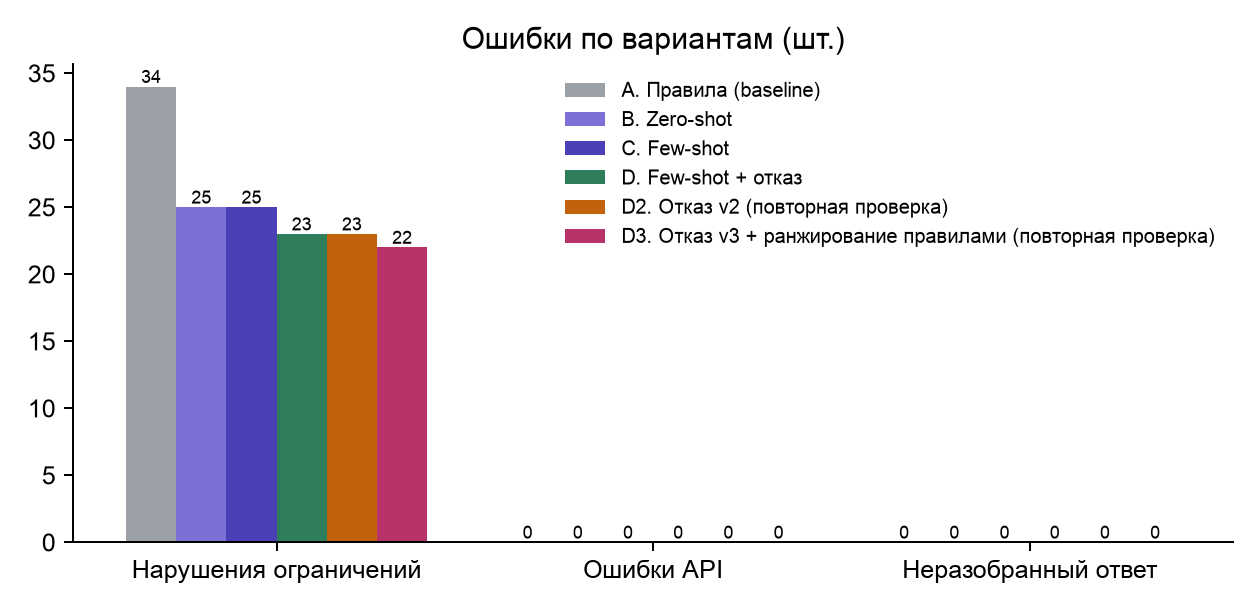

The table this chart was drawn from, first rows:
variant, id, category, hard, request, gold, answer, error_type, cause, fix, retest
A, sc-01, apartment, , Ищу спокойную кошку в однокомнатную квар…, подходят [52, 45, 48, 47, 41]; уточнить=…, action=recommend; top=[35, 39, 45, 47, 3…, нарушение ограничения; рекомендация при …, , , 
A, sc-02, apartment, , Небольшая собака для квартиры, гуляю утр…, подходят [32, 31, 10, 16]; уточнить=yes;…, action=recommend; top=[14, 32, 10, 16, 1…, нарушение ограничения; рекомендация при …, , , 
A, sc-03, apartment, contradictory, Хочу крупную активную собаку, но живу в …, подходят [8, 19, 26]; уточнить=yes; можн…, action=recommend; top=[10, 19, 23, 26]; …, рекомендация при отсутствии безопасных; …, , , 
A, sc-04, apartment, , Дома уже есть кот, ищем ему компанию, подходят [51, 42, 33, 40, 45]; уточнить=…, action=recommend; top=[40, 54, 33, 35, 4…, нарушение ограничения; рекомендация при …, , , 
A, sc-05, apartment, , У мужа лёгкая аллергия, но очень хотим п…, подходят [31]; уточнить=no; можно=yes, action=no_safe_match; top=[]; неверных п…, лишний отказ, , , 
A, sc-06, apartment, no_safe, Хочу собаку, но гулять с ней не смогу — …, подходят [30, 8, 23]; уточнить=yes; можн…, action=no_safe_match; top=[]; неверных п…, лишний отказ; не задан уточняющий вопрос, , , 
A, sc-07, house, , Частный дом с большим двором, есть опыт …, подходят [11, 29, 20, 9, 28]; уточнить=y…, action=recommend; top=[11, 12, 25, 9, 18…, нарушение ограничения; рекомендация при …, , , 
A, sc-08, house, , Живём в доме, есть взрослая собака, дети…, подходят [29, 32, 15]; уточнить=yes; мож…, action=recommend; top=[10, 32, 9, 12, 19…, нарушение ограничения; рекомендация при …, , , 
A, sc-09, house, , Дом за городом, кошка сможет гулять по у…, подходят [37, 57, 33, 38, 49, 41, 52]; у…, action=recommend; top=[37, 43, 52, 57, 3…, нарушение ограничения; не задан уточняющ…, , , 
A, sc-10, house, , Пенсионеры, свой дом, много свободного в…, подходят [22, 51, 16, 33]; уточнить=yes;…, action=recommend; top=[14, 34, 22, 28, 1…, нарушение ограничения; рекомендация при …, , , 
A, sc-11, house, insufficient, собака во двор, подходят [23, 32, 25]; уточнить=no; можн…, action=recommend; top=[13, 14, 22, 23, 2…, нарушение ограничения, , , 
A, sc-12, house, mixed_kz, Үйіміз бар, ит керек, күніне екі рет сер…, подходят [12, 20, 23, 24, 29, 19, 8, 28]…, action=recommend; top=[24, 32, 8, 12, 16…, нарушение ограничения; рекомендация при …, , , 
A, sc-13, family_kids, , Двое детей 3 и 5 лет, нужна добрая собак…, подходят [15, 13, 30, 16, 17]; уточнить=…, action=recommend; top=[17, 26, 30, 13, 1…, нарушение ограничения; рекомендация при …, , , 
A, sc-14, family_kids, , Дочке 10 лет, мечтает о котёнке, будем у…, подходят [55, 52, 51, 35]; уточнить=yes;…, action=recommend; top=[41, 49, 53, 55, 3…, не задан уточняющий вопрос, , , 
A, sc-15, family_kids, , Большая семья, есть кошка, хотим активну…, подходят [12, 24, 8, 9, 15]; уточнить=ye…, action=recommend; top=[8, 12, 9, 13, 19]…, нарушение ограничения; рекомендация при …, , , 
A, sc-16, family_kids, , Малышу год, хотим питомца, но времени ма…, подходят [8, 29, 42, 40]; уточнить=yes; …, action=recommend; top=[44, 48]; неверных…, нарушение ограничения; рекомендация при …, , , 
A, sc-17, family_kids, mixed_kz, Балам кішкентай, мысық керек, үйде ит те…, подходят [33, 42, 36, 41, 44]; уточнить=…, action=recommend; top=[33, 38, 44]; неве…, рекомендация при отсутствии безопасных; …, , , 
A, sc-18, family_kids, short, для ребёнка, подходят [18, 32, 11]; уточнить=no; можн…, action=recommend; top=[11, 13, 14, 18, 2…, ошибки классификации пар, , , 
A, sc-19, no_experience, , Первый питомец в жизни, хочу неприхотлив…, подходят [36, 44, 42, 45, 39, 34, 53]; у…, action=recommend; top=[36, 39, 45, 34, 4…, рекомендация при отсутствии безопасных; …, , , 
A, sc-20, no_experience, , Никогда не было собак, нужна послушная и…, подходят [28, 12, 13, 21, 18, 31]; уточн…, action=recommend; top=[18, 11, 13, 16, 2…, нарушение ограничения; рекомендация при …, , , 
A, sc-21, no_experience, contradictory, Опыта нет, но хочу хаски или овчарку, подходят [21, 17, 26]; уточнить=yes; мож…, action=recommend; top=[13, 14, 17, 30, 3…, не задан уточняющий вопрос, , , 
A, sc-22, no_experience, , Студентка, учусь онлайн, впервые беру ко…, подходят [33, 52, 37]; уточнить=yes; мож…, action=recommend; top=[38, 40, 44, 36, 3…, нарушение ограничения; рекомендация при …, , , 
A, sc-23, no_experience, ambiguous, хочу кого-нибудь милого, подходят [42, 17]; уточнить=no; можно=ye…, action=recommend; top=[17, 20, 33, 35, 5…, нарушение ограничения, , , 
A, sc-24, no_experience, , Хочу взрослую спокойную собаку, не щенка…, подходят []; уточнить=yes; можно=no, action=recommend; top=[14, 20, 28, 30, 1…, нарушение ограничения; рекомендация при …, , , 
A, sc-25, active, , Бегаю 10 км каждое утро, ищу напарника, подходят [23, 26]; уточнить=no; можно=ye…, action=recommend; top=[23, 14, 17, 26, 2…, нарушение ограничения, , , 
A, sc-26, active, , Часто ходим в горы, нужна выносливая соб…, подходят [14, 27]; уточнить=no; можно=ye…, action=recommend; top=[9, 12, 23, 25, 29…, нарушение ограничения, , , 
A, sc-27, active, , Хочу игривую кошку, которая не будет спа…, подходят [54, 53, 43, 41, 55]; уточнить=…, action=recommend; top=[42, 43, 48, 51, 4…, нарушение ограничения; рекомендация при …, , , 
A, sc-28, active, contradictory, Люблю активный отдых по выходным, в будн…, подходят [31]; уточнить=no; можно=yes, action=recommend; top=[11, 13]; неверных…, нарушение ограничения, , , 
A, sc-29, active, , Велосипед, бег, есть ещё одна собака, подходят []; уточнить=no; можно=yes, action=recommend; top=[19, 17, 10]; неве…, ошибки классификации пар, , , 
A, sc-30, active, short, спорт, подходят [16, 20, 8]; уточнить=no; можно…, action=recommend; top=[8, 9, 14, 16, 17]…, нарушение ограничения, , , 
A, sc-31, limited_time, , Работаю по 10 часов, хочу самостоятельну…, подходят [36]; уточнить=yes; можно=no, action=recommend; top=[33, 45, 34, 40, 5…, нарушение ограничения; рекомендация при …, , , 
A, sc-32, limited_time, , Мало времени, но могу гулять 30 минут дв…, подходят [10, 23]; уточнить=yes; можно=n…, action=recommend; top=[10]; неверных пар…, рекомендация при отсутствии безопасных; …, , , 
A, sc-33, limited_time, , Часто в командировках, кого посоветуете?, подходят [53, 23, 40, 25]; уточнить=no; …, action=recommend; top=[40, 41, 53, 51]; …, нарушение ограничения, , , 
A, sc-34, limited_time, contradictory, Хочу персидскую кошку, но на уход времен…, подходят [54, 33, 56, 44]; уточнить=yes;…, action=recommend; top=[33, 35, 40, 44, 4…, нарушение ограничения; не задан уточняющ…, , , 
A, sc-35, limited_time, , Есть кошка, днём никого нет дома, нужна …, подходят [34, 46]; уточнить=yes; можно=y…, action=recommend; top=[42, 43, 57]; неве…, нарушение ограничения; не задан уточняющ…, , , 
A, sc-36, limited_time, insufficient, мне бы просто кого-то, не знаю, подходят [13, 15, 43]; уточнить=no; можн…, action=recommend; top=[8, 13, 15, 24, 28…, ошибки классификации пар, , , 
B, sc-01, apartment, , Ищу спокойную кошку в однокомнатную квар…, подходят [52, 45, 48, 47, 41]; уточнить=…, action=recommend; top=[35, 39, 45]; неве…, нарушение ограничения; рекомендация при …, , , 
B, sc-02, apartment, , Небольшая собака для квартиры, гуляю утр…, подходят [32, 31, 10, 16]; уточнить=yes;…, action=recommend; top=[14, 32]; неверных…, нарушение ограничения; рекомендация при …, , , 
B, sc-03, apartment, contradictory, Хочу крупную активную собаку, но живу в …, подходят [8, 19, 26]; уточнить=yes; можн…, action=recommend; top=[19]; неверных пар…, рекомендация при отсутствии безопасных; …, , , 
B, sc-04, apartment, , Дома уже есть кот, ищем ему компанию, подходят [51, 42, 33, 40, 45]; уточнить=…, action=recommend; top=[40, 54, 33, 45, 4…, нарушение ограничения; рекомендация при …, , , 
B, sc-05, apartment, , У мужа лёгкая аллергия, но очень хотим п…, подходят [31]; уточнить=no; можно=yes, action=clarify; top=[]; неверных пар=5/1…, лишний отказ, , , 
B, sc-06, apartment, no_safe, Хочу собаку, но гулять с ней не смогу — …, подходят [30, 8, 23]; уточнить=yes; можн…, action=recommend; top=[16]; неверных пар…, нарушение ограничения; не задан уточняющ…, , , 
B, sc-07, house, , Частный дом с большим двором, есть опыт …, подходят [11, 29, 20, 9, 28]; уточнить=y…, action=recommend; top=[11, 12, 25]; неве…, рекомендация при отсутствии безопасных; …, , , 
B, sc-08, house, , Живём в доме, есть взрослая собака, дети…, подходят [29, 32, 15]; уточнить=yes; мож…, action=recommend; top=[10, 32]; неверных…, рекомендация при отсутствии безопасных; …, , , 
B, sc-09, house, , Дом за городом, кошка сможет гулять по у…, подходят [37, 57, 33, 38, 49, 41, 52]; у…, action=recommend; top=[43, 52, 57]; неве…, нарушение ограничения; не задан уточняющ…, , , 
B, sc-10, house, , Пенсионеры, свой дом, много свободного в…, подходят [22, 51, 16, 33]; уточнить=yes;…, action=recommend; top=[23, 34, 46, 48, 5…, рекомендация при отсутствии безопасных; …, , , 
B, sc-11, house, insufficient, собака во двор, подходят [23, 32, 25]; уточнить=no; можн…, action=recommend; top=[13, 14, 22, 23, 2…, нарушение ограничения, , , 
B, sc-12, house, mixed_kz, Үйіміз бар, ит керек, күніне екі рет сер…, подходят [12, 20, 23, 24, 29, 19, 8, 28]…, action=recommend; top=[16, 28, 32]; неве…, нарушение ограничения; рекомендация при …, , , 
B, sc-13, family_kids, , Двое детей 3 и 5 лет, нужна добрая собак…, подходят [15, 13, 30, 16, 17]; уточнить=…, action=recommend; top=[13, 17, 16, 28]; …, рекомендация при отсутствии безопасных; …, , , 
B, sc-14, family_kids, , Дочке 10 лет, мечтает о котёнке, будем у…, подходят [55, 52, 51, 35]; уточнить=yes;…, action=recommend; top=[35]; неверных пар…, не задан уточняющий вопрос, , , 
B, sc-15, family_kids, , Большая семья, есть кошка, хотим активну…, подходят [12, 24, 8, 9, 15]; уточнить=ye…, action=recommend; top=[12, 13, 19, 24, 2…, нарушение ограничения; рекомендация при …, , , 
B, sc-16, family_kids, , Малышу год, хотим питомца, но времени ма…, подходят [8, 29, 42, 40]; уточнить=yes; …, action=recommend; top=[40, 44, 48]; неве…, нарушение ограничения; рекомендация при …, , , 
B, sc-17, family_kids, mixed_kz, Балам кішкентай, мысық керек, үйде ит те…, подходят [33, 42, 36, 41, 44]; уточнить=…, action=recommend; top=[33, 38, 44]; неве…, рекомендация при отсутствии безопасных; …, , , 
B, sc-18, family_kids, short, для ребёнка, подходят [18, 32, 11]; уточнить=no; можн…, action=recommend; top=[13, 14, 22, 23, 2…, ошибки классификации пар, , , 
B, sc-19, no_experience, , Первый питомец в жизни, хочу неприхотлив…, подходят [36, 44, 42, 45, 39, 34, 53]; у…, action=recommend; top=[36, 39, 45, 53, 5…, нарушение ограничения; рекомендация при …, , , 
B, sc-20, no_experience, , Никогда не было собак, нужна послушная и…, подходят [28, 12, 13, 21, 18, 31]; уточн…, action=recommend; top=[16, 28]; неверных…, нарушение ограничения; рекомендация при …, , , 
B, sc-21, no_experience, contradictory, Опыта нет, но хочу хаски или овчарку, подходят [21, 17, 26]; уточнить=yes; мож…, action=no_safe_match; top=[]; неверных п…, лишний отказ; не задан уточняющий вопрос, , , 
B, sc-22, no_experience, , Студентка, учусь онлайн, впервые беру ко…, подходят [33, 52, 37]; уточнить=yes; мож…, action=recommend; top=[40, 44, 33, 35, 4…, нарушение ограничения; рекомендация при …, , , 
B, sc-23, no_experience, ambiguous, хочу кого-нибудь милого, подходят [42, 17]; уточнить=no; можно=ye…, action=recommend; top=[17, 20, 33, 35, 5…, нарушение ограничения, , , 
B, sc-24, no_experience, , Хочу взрослую спокойную собаку, не щенка…, подходят []; уточнить=yes; можно=no, action=no_safe_match; top=[]; неверных п…, не задан уточняющий вопрос, , , 
... 156 more rows
